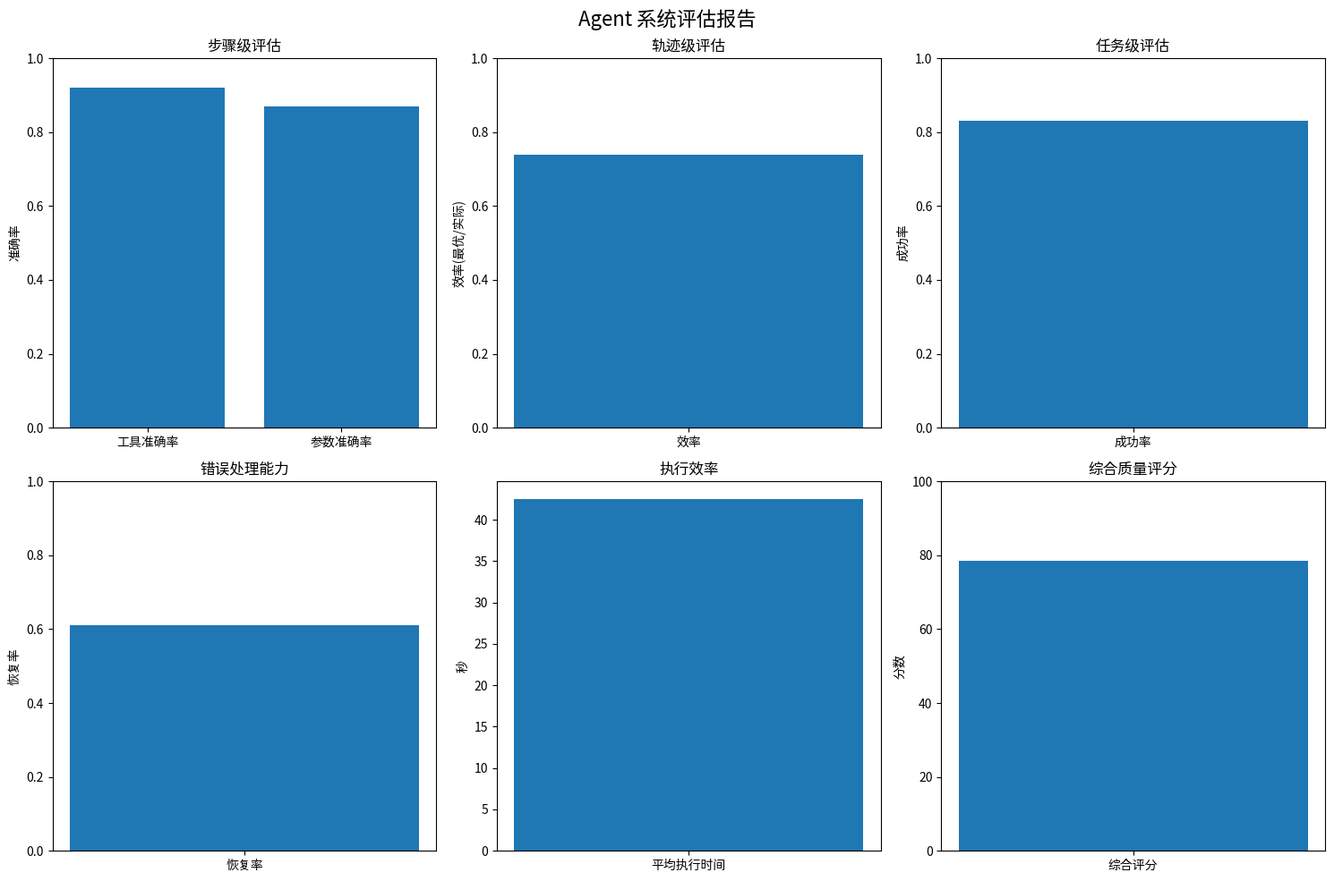

Here is the Python script that generated this plot:
"""把 EvaluationMetrics 渲染成一页六格评估报告图。

正文位置：13_evaluation/13.1_methodology.md 第 13.1.5 节。

六个面板对应正文 13.1.1—13.1.2 的三个层级加成本：步骤级（工具与参数准确率）、
轨迹级（效率）、任务级（成功率）、错误处理（恢复率）、执行效率（平均耗时）
与综合评分。`EvaluationMetrics` 与正文 13.1.2 的定义一致，此处一并带上，
使本脚本可独立运行：

    pip install matplotlib
    python tools/eval_report.py            # 用示例数据生成 eval_report.png

实际使用时 import 本模块的 `visualize_evaluation()`，传入自己评估流水线算出的
`EvaluationMetrics` 即可。中文标签需要系统装有中文字体（PingFang SC /
Microsoft YaHei / Noto Sans CJK 任一），脚本会自动挑选可用的那一款。
"""

from __future__ import annotations

import logging
from dataclasses import dataclass

import matplotlib
import matplotlib.pyplot as plt
from matplotlib import font_manager

logger = logging.getLogger(__name__)

_CJK_CANDIDATES = (
    "PingFang SC",
    "Hiragino Sans GB",
    "Microsoft YaHei",
    "Noto Sans CJK SC",
    "Source Han Sans SC",
    "WenQuanYi Zen Hei",
)


def use_cjk_font() -> str | None:
    """让 matplotlib 用一款可用的中文字体，返回选中的字体名。"""
    available = {f.name for f in font_manager.fontManager.ttflist}
    for name in _CJK_CANDIDATES:
        if name in available:
            matplotlib.rcParams["font.sans-serif"] = [name]
            matplotlib.rcParams["axes.unicode_minus"] = False
            return name
    return None


@dataclass
class EvaluationMetrics:
    """完整的评估指标集（与正文 13.1.2 同一定义）。"""

    # ======== 步骤级 ========
    tool_accuracy: float              # 工具选择准确率
    parameter_accuracy: float         # 参数准确率
    execution_success_rate: float     # 执行成功率

    # ======== 轨迹级 ========
    trajectory_efficiency: float      # 轨迹效率(最优/实际)
    error_recovery_rate: float        # 错误恢复率
    duplicate_rate: float             # 重复调用率

    # ======== 任务级 ========
    task_success_rate: float          # 任务成功率
    avg_execution_time: float         # 平均执行时间(秒)
    avg_tokens_per_task: float        # 平均Token消耗
    avg_cost_per_task: float          # 平均成本(美元)

    # ======== 综合指标 ========
    overall_quality_score: float      # 综合质量评分(0-100)


# 每个面板：(标题, y 轴标签, y 轴上限, 取值函数返回的 (标签列表, 数值列表))
_PANELS = (
    ("步骤级评估", "准确率", 1.0,
     lambda m: (["工具准确率", "参数准确率"], [m.tool_accuracy, m.parameter_accuracy])),
    ("轨迹级评估", "效率(最优/实际)", 1.0,
     lambda m: (["效率"], [m.trajectory_efficiency])),
    ("任务级评估", "成功率", 1.0,
     lambda m: (["成功率"], [m.task_success_rate])),
    ("错误处理能力", "恢复率", 1.0,
     lambda m: (["恢复率"], [m.error_recovery_rate])),
    ("执行效率", "秒", None,
     lambda m: (["平均执行时间"], [m.avg_execution_time])),
    ("综合质量评分", "分数", 100,
     lambda m: (["综合评分"], [m.overall_quality_score])),
)


def visualize_evaluation(
    metrics: EvaluationMetrics, output_file: str = "eval_report.png"
) -> str:
    """把一组评估指标画成六格报告图，返回写出的文件路径。"""
    use_cjk_font()

    fig, axes = plt.subplots(2, 3, figsize=(15, 10))
    fig.suptitle("Agent 系统评估报告", fontsize=16)

    for ax, (title, ylabel, ymax, values) in zip(axes.ravel(), _PANELS):
        labels, heights = values(metrics)
        ax.bar(labels, heights)
        ax.set_ylabel(ylabel)
        ax.set_title(title)
        if ymax is not None:
            ax.set_ylim([0, ymax])

    plt.tight_layout()
    plt.savefig(output_file, dpi=300, bbox_inches="tight")
    logger.info("评估报告已保存: %s", output_file)
    return output_file


if __name__ == "__main__":
    logging.basicConfig(level=logging.INFO)
    demo = EvaluationMetrics(
        tool_accuracy=0.92,
        parameter_accuracy=0.87,
        execution_success_rate=0.95,
        trajectory_efficiency=0.74,
        error_recovery_rate=0.61,
        duplicate_rate=0.08,
        task_success_rate=0.83,
        avg_execution_time=42.5,
        avg_tokens_per_task=18400,
        avg_cost_per_task=0.062,
        overall_quality_score=78.4,
    )
    print(f"已写入 {visualize_evaluation(demo)}")
